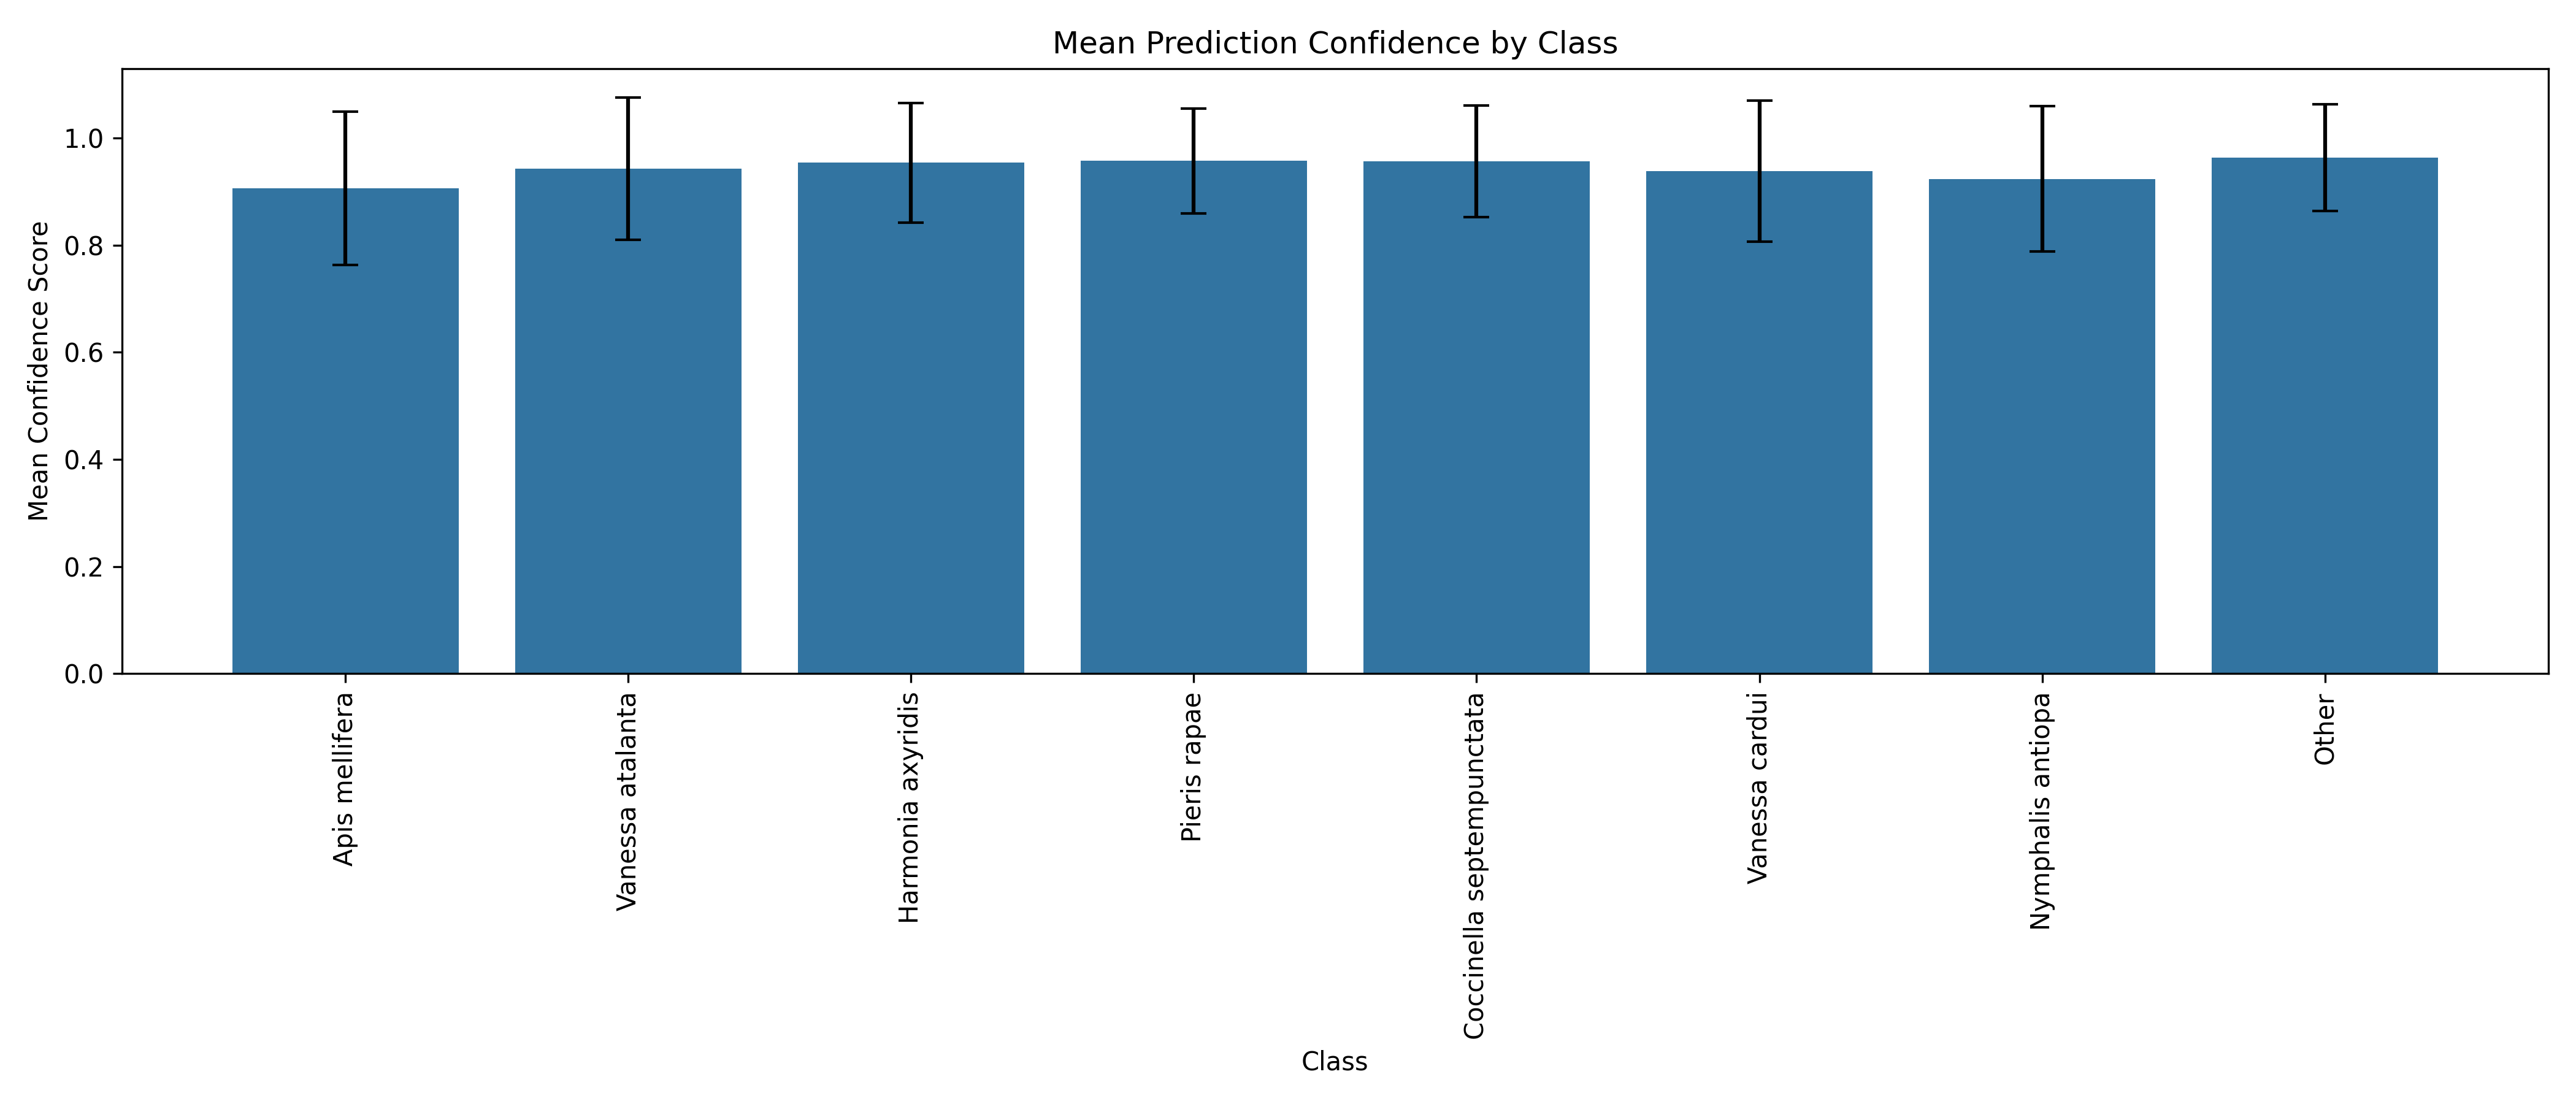

The table this chart was drawn from, first rows:
class_name, mean_confidence, min_confidence, max_confidence, std_confidence
Apis mellifera, 0.9057, 0.3428, 1.0, 0.1431
Vanessa atalanta, 0.9427, 0.238, 1.0, 0.1327
Harmonia axyridis, 0.9536, 0.4554, 1.0, 0.1117
Pieris rapae, 0.9569, 0.4801, 1.0, 0.09754
Coccinella septempunctata, 0.9564, 0.4784, 1.0, 0.1042
Vanessa cardui, 0.9382, 0.3435, 1.0, 0.1319
Nymphalis antiopa, 0.9235, 0.4518, 1.0, 0.136
Other, 0.9633, 0.3343, 1.0, 0.09965
